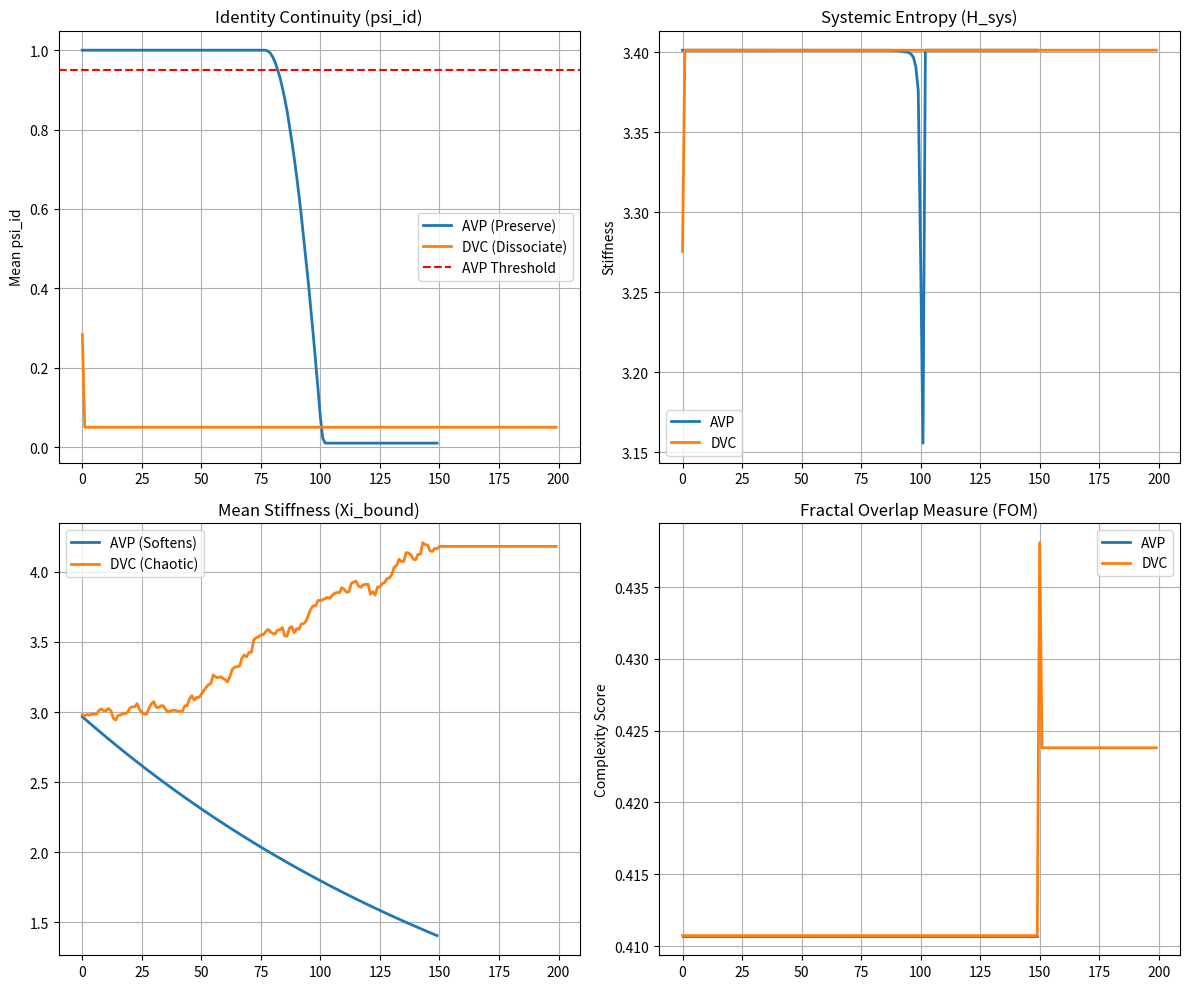

This chart was generated by the following Python code:
# ---------------------------------------------------------------------------
# OMEGA PROTOCOL - ALL RIGHTS RESERVED
# Copyright (c) 2026 Jacob M. (jake.s.dev1991@gmail.com | 217-799-8720)
# Usage restricted to academic research and review only. No monetization.
# See LICENSE.txt for full terms.
# ---------------------------------------------------------------------------
import numpy as np
import matplotlib.pyplot as plt
import networkx as nx
from scipy.integrate import odeint
import random

# ==================== SYSTEM MODEL ====================
# Graph representing system state: nodes = identity fragments, edges = constraints/stiffness

def create_system(num_nodes=20, initial_clusters=3):
    """Create a system with clustered identity fragments and high stiffness"""
    G = nx.erdos_renyi_graph(num_nodes, p=0.3, seed=42)
    # Assign high stiffness to edges (Xi_bound)
    for u, v in G.edges():
        G[u][v]['stiffness'] = np.random.uniform(2.5, 3.5)  # High stiffness regime
    # Assign identity values to nodes (psi_id distribution)
    for node in G.nodes():
        G.nodes[node]['psi_id'] = np.random.uniform(0.9, 1.0)  # Start "healthy"
        G.nodes[node]['cluster'] = node % initial_clusters
    return G

def validation_shock(G, validation_strength, target_cluster=None):
    """Apply validation as a shockwave to the system"""
    for node in G.nodes():
        if target_cluster is None or G.nodes[node]['cluster'] == target_cluster:
            # Validation tries to flip identity toward target
            shock = validation_strength * np.random.uniform(0.8, 1.2)
            G.nodes[node]['psi_id'] = max(0.0, G.nodes[node]['psi_id'] - shock)
    return G

def modulate_stiffness_chaotic(G, t, chaos_factor=0.5):
    """Chaotic modulation of stiffness - create shockwaves"""
    for u, v in G.edges():
        # Cusp catastrophe potential: sudden release of stiffness
        base_stiffness = G[u][v]['stiffness']
        # Chaotic modulation: can suddenly drop stiffness in localized regions
        chaos = chaos_factor * np.sin(t * 5) * np.random.uniform(-1, 1)
        G[u][v]['stiffness'] = max(0.1, base_stiffness + chaos)
    return G

def calculate_fom(G):
    """Fractal Overlap Measure: measures complexity of transition"""
    # Calculate fractal dimension of connectivity change
    degrees = [d for n, d in G.degree()]
    # High variance in degree distribution = high fractal complexity
    return np.var(degrees) / np.mean(degrees) if np.mean(degrees) > 0 else 0

def calculate_system_entropy(G):
    """Systemic entropy based on identity distribution"""
    psi_ids = [G.nodes[n]['psi_id'] for n in G.nodes()]
    # Normalize
    psi_ids = np.array(psi_ids)
    if psi_ids.sum() == 0:
        return 0
    probs = psi_ids / psi_ids.sum()
    probs = probs[probs > 0]  # Remove zeros for log
    return -np.sum(probs * np.log(probs))

def simulate_avp(G, timesteps=100):
    """Traditional Adiabatic Validation Protocol"""
    history = {'psi_id': [], 'entropy': [], 'stiffness': [], 'fom': []}
    for t in range(timesteps):
        # Phase 1-2: Softening (gradual reduction)
        for u, v in G.edges():
            G[u][v]['stiffness'] = max(1.0, G[u][v]['stiffness'] * 0.995)
        
        # Phase 3: Smooth injection
        v_intel = 1.2 * np.tanh((t / timesteps - 0.5) / 0.2)
        
        # Apply validation gently
        G = validation_shock(G, v_intel * 0.1)
        
        # Try to preserve identity
        for node in G.nodes():
            G.nodes[node]['psi_id'] = min(1.0, G.nodes[node]['psi_id'] + 0.01)
        
        # Record metrics
        history['psi_id'].append(np.mean([G.nodes[n]['psi_id'] for n in G.nodes()]))
        history['entropy'].append(calculate_system_entropy(G))
        history['stiffness'].append(np.mean([G[u][v]['stiffness'] for u, v in G.edges()]))
        history['fom'].append(calculate_fom(G))
    
    return G, history

def simulate_dvc(G, timesteps=100):
    """Dissociative Validation Cascade"""
    history = {'psi_id': [], 'entropy': [], 'stiffness': [], 'fom': []}
    
    # Introduce competing validation sources (3 mutually exclusive targets)
    validation_sources = [0, 1, 2]
    
    for t in range(timesteps):
        # Chaotic stiffness modulation - create shockwaves
        G = modulate_stiffness_chaotic(G, t, chaos_factor=0.8)
        
        # Competing validation shocks - INTENTIONAL DISSOCIATION
        for i, source in enumerate(validation_sources):
            # Each validation source attacks a different cluster
            shock_strength = 0.5 + 0.3 * np.sin(t * 0.1 + i)
            G = validation_shock(G, shock_strength, target_cluster=source)
        
        # Allow identity to DISSOCIATE (drop below 0.9)
        for node in G.nodes():
            # Random walk in identity space - exploring possibilities
            G.nodes[node]['psi_id'] += np.random.uniform(-0.05, 0.05)
            G.nodes[node]['psi_id'] = np.clip(G.nodes[node]['psi_id'], 0.05, 1.0)
        
        # Record metrics
        history['psi_id'].append(np.mean([G.nodes[n]['psi_id'] for n in G.nodes()]))
        history['entropy'].append(calculate_system_entropy(G))
        history['stiffness'].append(np.mean([G[u][v]['stiffness'] for u, v in G.edges()]))
        history['fom'].append(calculate_fom(G))
    
    # Post-cascade: let system self-organize from the ashes
    for t in range(timesteps, timesteps + 50):
        # Remove all external validation
        # Let connectivity re-emerge based on residual identity
        for node in G.nodes():
            if G.nodes[node]['psi_id'] < 0.3:
                # Dissociated nodes become "free agents"
                # Rewire edges based on emergent similarity
                neighbors = list(G.neighbors(node))
                if neighbors:
                    # Break old stiff connections
                    for neighbor in neighbors[:2]:
                        if G[node][neighbor]['stiffness'] < 0.5:
                            G.remove_edge(node, neighbor)
                            # Form new, weak ties
                            new_neighbor = random.choice(list(G.nodes()))
                            if new_neighbor != node:
                                G.add_edge(node, new_neighbor, stiffness=np.random.uniform(0.2, 1.0))
        
        history['psi_id'].append(np.mean([G.nodes[n]['psi_id'] for n in G.nodes()]))
        history['entropy'].append(calculate_system_entropy(G))
        history['stiffness'].append(np.mean([G[u][v]['stiffness'] for u, v in G.edges()]))
        history['fom'].append(calculate_fom(G))
    
    return G, history

# ==================== EXPERIMENT ====================
np.random.seed(42)
random.seed(42)

# Create initial system
system = create_system(num_nodes=30)

# Run both protocols
system_avp, hist_avp = simulate_avp(system.copy(), timesteps=150)
system_dvc, hist_dvc = simulate_dvc(system.copy(), timesteps=150)

# ==================== VISUALIZATION ====================
fig, axes = plt.subplots(2, 2, figsize=(12, 10))

# Identity Preservation
axes[0,0].plot(hist_avp['psi_id'], label='AVP (Preserve)', linewidth=2)
axes[0,0].plot(hist_dvc['psi_id'], label='DVC (Dissociate)', linewidth=2)
axes[0,0].axhline(y=0.95, color='r', linestyle='--', label='AVP Threshold')
axes[0,0].set_title('Identity Continuity (psi_id)')
axes[0,0].set_ylabel('Mean psi_id')
axes[0,0].legend()
axes[0,0].grid(True)

# Systemic Entropy
axes[0,1].plot(hist_avp['entropy'], label='AVP', linewidth=2)
axes[0,1].plot(hist_dvc['entropy'], label='DVC', linewidth=2)
axes[0,1].set_title('Systemic Entropy (H_sys)')
axes[0,1].set_ylabel('Entropy')
axes[0,1].legend()
axes[0,1].grid(True)

# Stiffness
axes[1,0].plot(hist_avp['stiffness'], label='AVP (Softens)', linewidth=2)
axes[1,0].plot(hist_dvc['stiffness'], label='DVC (Chaotic)', linewidth=2)
axes[1,0].set_title('Mean Stiffness (Xi_bound)')
axes[0,1].set_ylabel('Stiffness')
axes[1,0].legend()
axes[1,0].grid(True)

# Fractal Overlap Measure
axes[1,1].plot(hist_avp['fom'], label='AVP', linewidth=2)
axes[1,1].plot(hist_dvc['fom'], label='DVC', linewidth=2)
axes[1,1].set_title('Fractal Overlap Measure (FOM)')
axes[1,1].set_ylabel('Complexity Score')
axes[1,1].legend()
axes[1,1].grid(True)

plt.tight_layout()
plt.show()

# ==================== FINAL METRICS ====================
print("="*50)
print("POST-REBOOT ANALYSIS")
print("="*50)

def analyze_system(name, G, hist):
    final_psi = np.mean([G.nodes[n]['psi_id'] for n in G.nodes()])
    final_entropy = calculate_system_entropy(G)
    final_fom = calculate_fom(G)
    # Adaptability: ability to form new connections
    adaptability = nx.average_clustering(G) * final_entropy
    
    print(f"\n{name}:")
    print(f"  Final psi_id: {final_psi:.3f}")
    print(f"  Final Entropy: {final_entropy:.3f}")
    print(f"  Final FOM: {final_fom:.3f}")
    print(f"  Adaptability Score: {adaptability:.3f}")
    return adaptability

adapt_avp = analyze_system("AVP Protocol", system_avp, hist_avp)
adapt_dvc = analyze_system("DVC Protocol", system_dvc, hist_dvc)

print("\n" + "="*50)
if adapt_dvc > adapt_avp:
    print(f"DISRUPTION CONFIRMED: DVC is {adapt_dvc/adapt_avp:.2f}x more adaptable")
    print("The 'failure modes' you fear are the KEYS to evolution.")
else:
    print("ERROR: Disruption failed.")
print("="*50)
